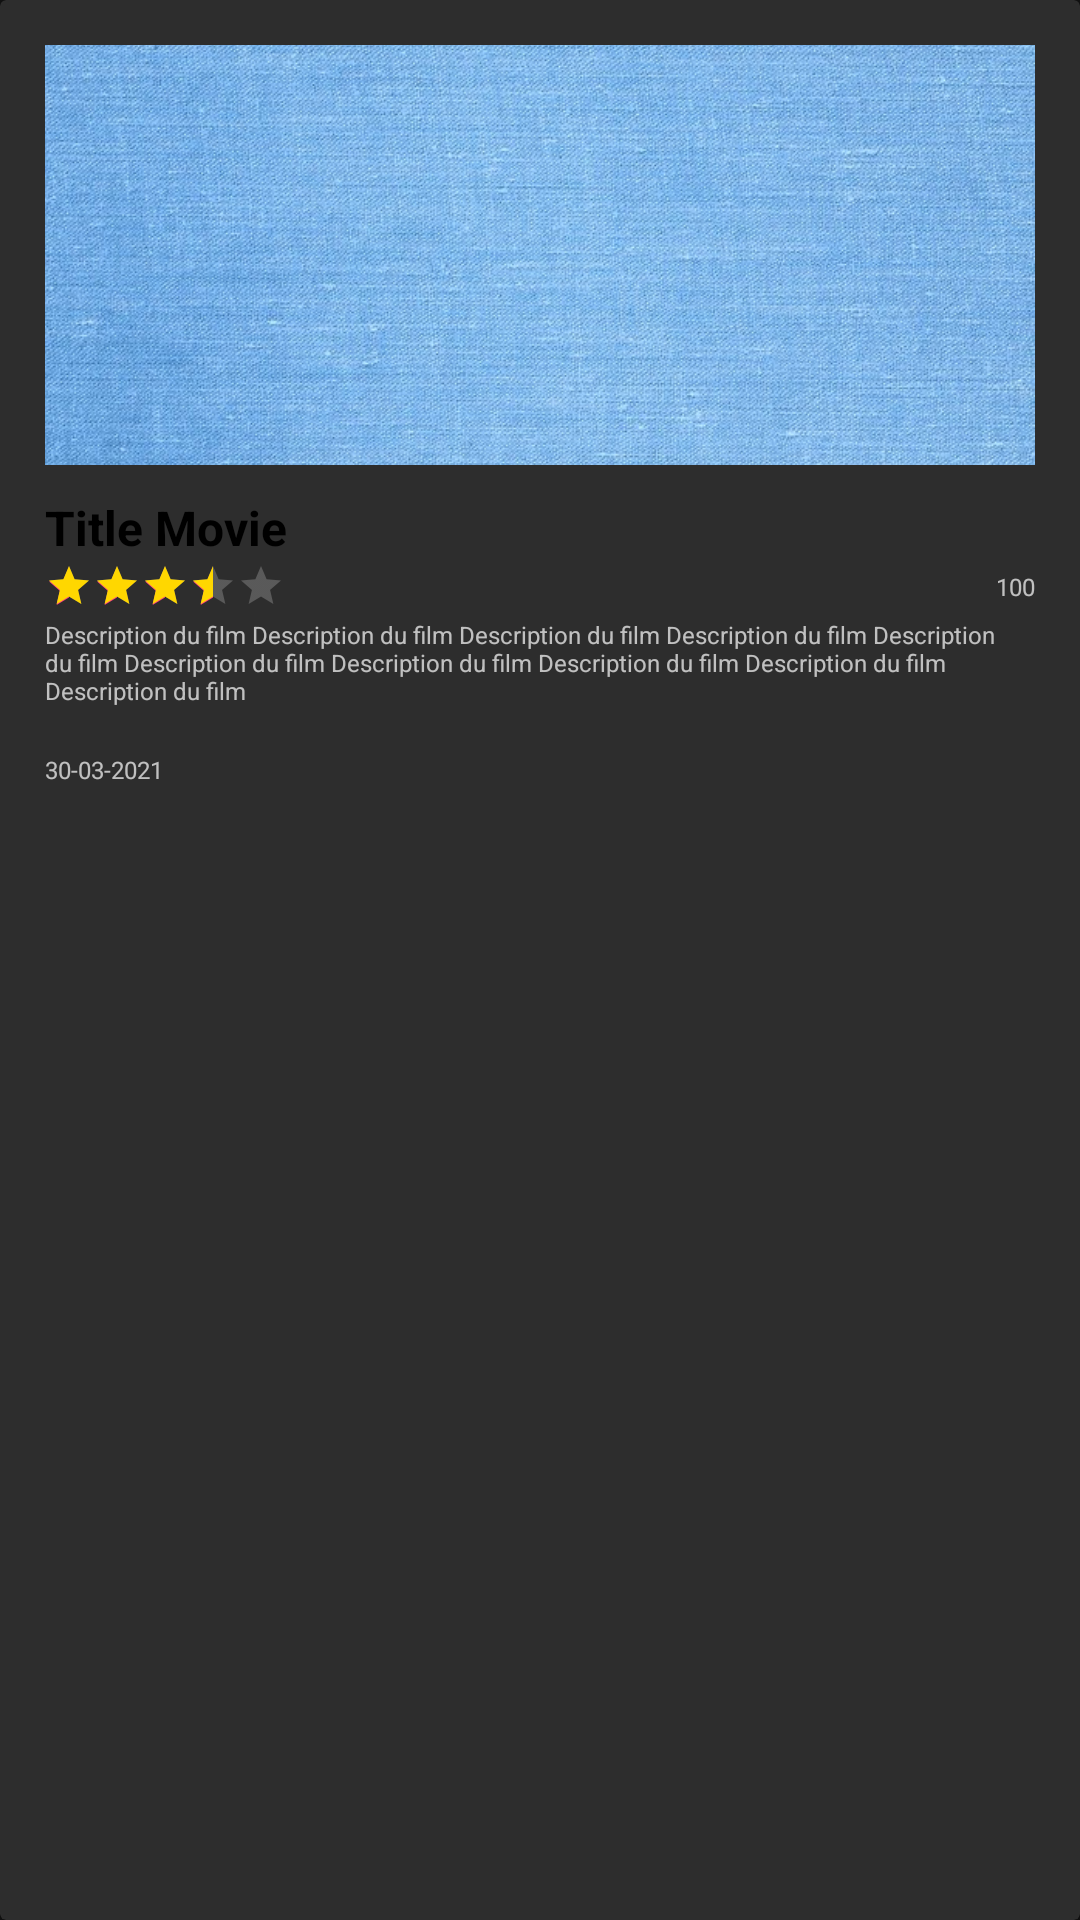

Produce the Android XML layout that renders to this screen, including the resource entries it uses.
<!-- AndroidManifest.xml: application theme AppTheme -->
<!-- res/layout/cards_design.xml -->
<?xml version="1.0" encoding="utf-8"?>
<com.google.android.material.card.MaterialCardView xmlns:android="http://schemas.android.com/apk/res/android"
    xmlns:tools="http://schemas.android.com/tools"
    android:layout_width="160dp"
    android:layout_height="280dp"
    xmlns:app="http://schemas.android.com/apk/res-auto"
    app:cardCornerRadius="2dp"
    app:cardElevation="8dp"
    android:layout_margin="10dp">

    <LinearLayout
        android:layout_width="match_parent"
        android:layout_height="match_parent"
        android:padding="15dp"
        android:orientation="vertical">

        <ImageView
            android:id="@+id/card_image"
            android:layout_width="wrap_content"
            android:layout_height="140dp"
            android:layout_marginBottom="10dp"
            android:src="@drawable/background_app_icon"
            android:scaleType="centerCrop"/>

        <TextView
            android:id="@+id/card_title"
            android:layout_width="wrap_content"
            android:layout_height="20dp"
            android:text="Title Movie"
            android:textSize="16sp"
            android:textColor="@color/black"
            android:ellipsize="end"
            android:singleLine="true"
            android:textStyle="bold"/>

        <RelativeLayout
            android:layout_width="match_parent"
            android:layout_height="wrap_content">

            <RatingBar
                android:id="@+id/card_rate"
                android:layout_width="wrap_content"
                android:layout_height="wrap_content"
                android:rating="3.5"
                android:layout_marginBottom="5dp"
                android:layout_centerVertical="true"
                style="@style/Widget.AppCompat.RatingBar.Small"
                android:progressTint="@color/gold"/>
            <TextView
                android:layout_width="wrap_content"
                android:layout_height="wrap_content"
                android:textSize="8dp"
                android:text="100"
                android:layout_alignParentRight="true"
                android:layout_centerVertical="true"
                />
            <TextView
                android:id="@+id/card_view"
                android:layout_width="wrap_content"
                android:layout_height="wrap_content"/>

        </RelativeLayout>

        <TextView
            android:id="@+id/card_desc"
            android:layout_width="match_parent"
            android:layout_height="40dp"
            android:textSize="8dp"
            android:text="Description du film Description du film Description du film Description du film Description du film Description du film Description du film Description du film Description du film Description du film"
            android:ellipsize="end"
            android:maxLines="4"/>


        <TextView
            android:id="@+id/card_date"
            android:layout_width="wrap_content"
            android:layout_height="wrap_content"
            android:text="30-03-2021"
            android:textSize="8sp"
            android:layout_marginTop="5dp"
            android:layout_marginBottom="5dp"
            />

    </LinearLayout>


</com.google.android.material.card.MaterialCardView>
<!-- resources referenced by this layout -->
<resources>
  <color name="black">#FF000000</color>
  <color name="gold">#FFD700</color>
  <!-- drawable background_app_icon: jpg bitmap (drawable-hdpi, 123971 bytes) -->
  <style name="AppTheme" parent="Theme.MaterialComponents.NoActionBar">
          
          <item name="colorPrimary">@color/colorPrimary</item>
          <item name="colorPrimaryDark">@color/colorPrimaryDark</item>
          <item name="colorAccent">@color/colorAccent</item>
      </style>
  <color name="colorPrimary">#3F51B5</color>
  <color name="colorPrimaryDark">#303F9F</color>
  <color name="colorAccent">#FF4081</color>
</resources>
